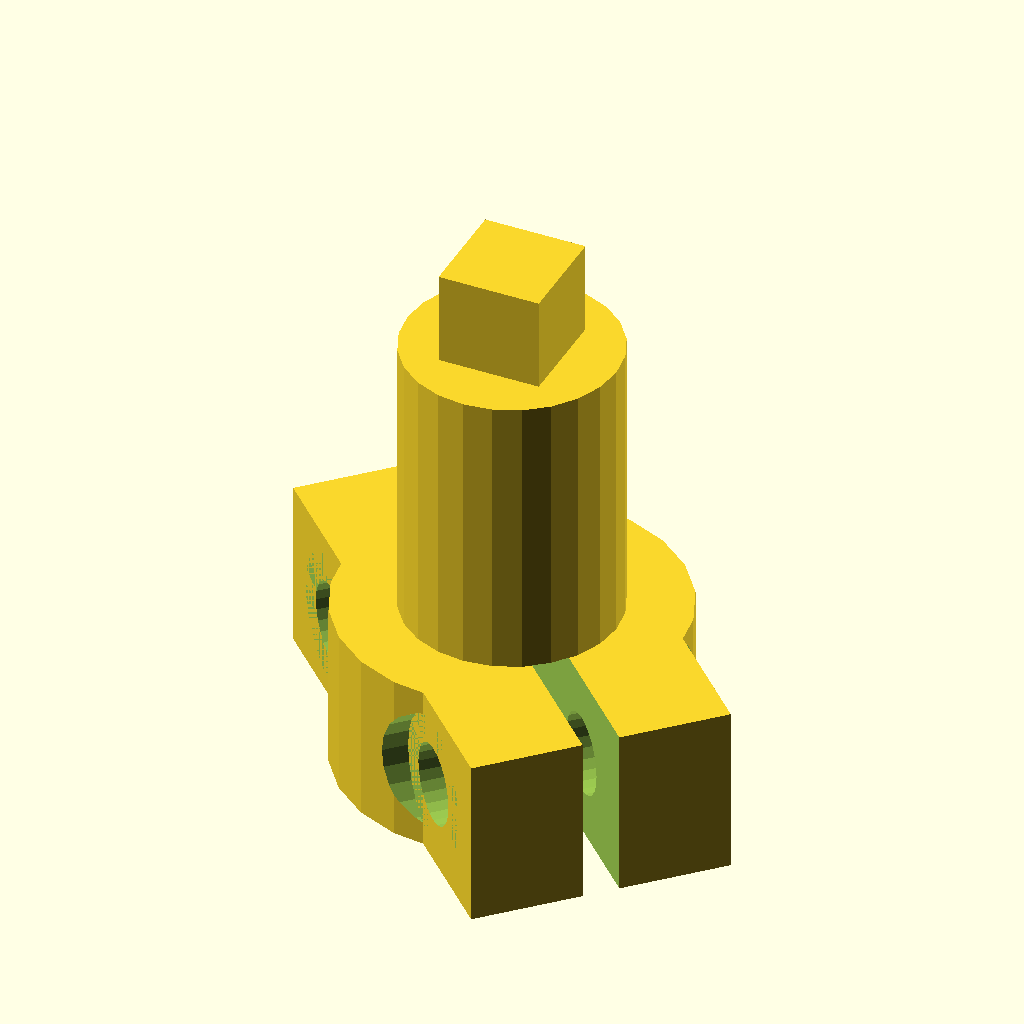
Cell 1: the model at its default parameters.
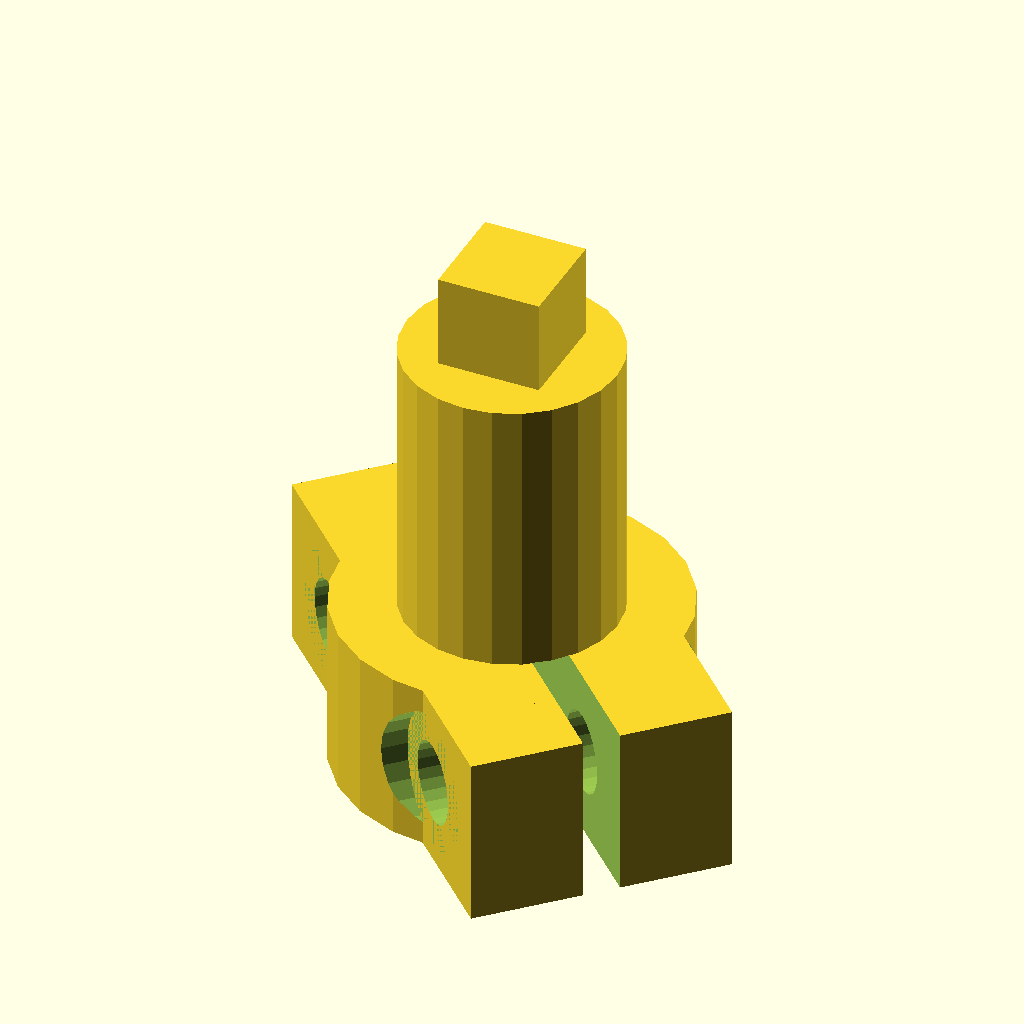
Cell 2 — switch_stem_clearance set to 0.4, the other parameters unchanged.
All cells are drawn from the same view direction (rotation 55°, 0°, 25°, orthographic, colour scheme Cornfield), but the view is re-fitted for each cell, so position and scale can differ between cells as well as the parameter.
OpenSCAD source file stems/sprintek51-clamp-textured.scad:
include <../settings.scad>;
use <../keycaps/trackpoint-lp.scad>;
// must come second so it overrides cap()
use <../include/keycap.scad>;

use <../common/util.scad>;

print_width = .4;

extra_layers = 4*print_width*2;

switch_stem_base = 0;
switch_stem_clearance = 0.2; //.2;

switch_offset = switch_stem_base + switch_stem_clearance;

stemheight = effective_height - height_offset() - switch_offset;


inner_slop = .2;

module stemouter() {
  topdia = 5;
  bottom_h=4;
  top_h = stemheight-bottom_h;
  difference() {
    translate([0,0,bottom_h]) cylinder(d=topdia,h=top_h); //cube([topdia,topdia,top_h],true);
    if(!is_undef($inner_slop_x)) {
      translate([-1.5,topdia/2-.4,.1+bottom_h]) rotate([0,-90,-90]) linear_extrude(.5) text(str($inner_slop_x), 3);
    }
    if(!is_undef($inner_slop_y)) {
      translate([-topdia/2+.4,-1.5,.1+bottom_h]) rotate([0,-90,0]) linear_extrude(.5) text(str($inner_slop_y), 3);
    }

  }

  stemdia_x = 8;//adjusted_side_x(true) + extra_layers;
  stemdia_y = stemdia_x; //adjusted_side_y(true) + extra_layers;

  cylinder(d=stemdia_x,h=bottom_h);
  *difference() {
    translate([0,0,bottom_h/2]) cube([stemdia_x,stemdia_y,bottom_h],true);
    //translate([0,stemdia_y/2 -.4,bottom_h-.4]) cube([.8,.8,.8],center=true);
  }
}

module stem() {
  difference() {
    clampify() stemouter();

    let(d1=3.12+inner_slop, h=2.6-.2, gap=.5,
	h2=h-switch_offset, d2=2*gap+d1/*, d3=1.1*/) difference() {
      translate([0,0,-switch_offset]) cylinder($fn=60,d=d2,h=h);

      if(gap > 0) {
	rows = 2;
	columns = 6;
	a = gap;
	b = h2/rows/2;
	c = sqrt(a^2 + b^2);
	theta1 = atan(b/a);
	theta2 = 180 - 2 * theta1;
	d3 = c/(sin(theta2/2));
	//echo(a, b, c,  theta1, theta2, d3 );

	//#translate([0,0,-switch_offset]) cylinder($fn=60,d=d1,h=h);

	for(i=[0:rows-1])
	  rotational_clone(columns) rotate([0,0,45]) translate([(d1+d3)/2,0,b/2+b*i*2]) sphere($fn=120,d=d3);
      }
    }
  }
}

module mirrortate(samesides=true,m=[0,1,0]){
  if(samesides){
    children();
    mirror(m) children();
  }else{
    rotational_clone() children();
  }
}

module clampify(nowashers=true, samesides=true) {
  washerdia=3.8+.2;
  nutdia=3.5+.2;// + .05;
  screwhead=3+.2;
  screwdia=1.9;
  tabwidth=nowashers ? 6 : 6; //5.5;
  tablen=nowashers? 4 : 3.6;
  tabsep = 3.3;
  tabheight=washerdia;
  screwsep = 3.25;

  difference(){
    union() {
      children();
      if(nowashers){
	extra_nut_cup = 0;//.65;
	rotate([0,0,45]) mirrortate(samesides) translate([-tabwidth/2-extra_nut_cup,tabsep/2,0]) cube([tabwidth+extra_nut_cup,tablen,tabheight]);
      }else{
	rotate([0,0,45]) mirrortate(samesides) translate([-tabwidth/2,tabsep/2,0]) cube([tabwidth,tablen,tabheight]);
      }
    }
    let(width=.85) {
      rotate([0,0,45]) mirrortate(samesides) translate([-width/2,-1,-.1]) cube([width,2*tablen,tabheight+.11]);
    }

    if(nowashers){
      	extra_nut_cup = .5;
	rotate([0,0,45])
	mirrortate(samesides) translate([0,screwsep,tabheight/2]) {
	rotate([0,90,0]) cylinder(d=screwdia,h=10,center=true);
	translate([-tabwidth/2,0,0]) rotate([0,-90,0]) cylinder(d=screwhead,h=10);
	translate([tabwidth/2-extra_nut_cup,-screwsep*2,0]) rotate([0,90,0]) rotate([0,0,90]) cylinder($fn=6,d=nutdia,h=10);
      }
    }else{
      rotate([0,0,45]) mirrortate(samesides) translate([0,screwsep,tabheight/2]) {
	rotate([0,90,0]) cylinder(d=screwdia,h=10,center=true);
	rotational_clone() translate([tabwidth/2,0,0]) rotate([0,90,0]) cylinder(d=tabheight,h=10);
      }
    }
  }
}

module assembled() {
  //echo(stemheight);
  //difference () {
    union() {
      stem();
      translate([0,0,stemheight]) rotate(keycap_rotation) cap();
    }
    //translate([-5,-5,5]) cube([10,10,9]);
    //}
}


// preview
translate([0,0,switch_offset]) assembled($fn=24);
Customizer parameters (derived from the source; name, type, default, range or options):
print_width: number, default 0.4
switch_stem_base: number, default 0
switch_stem_clearance: number, default 0.2
inner_slop: number, default 0.2
